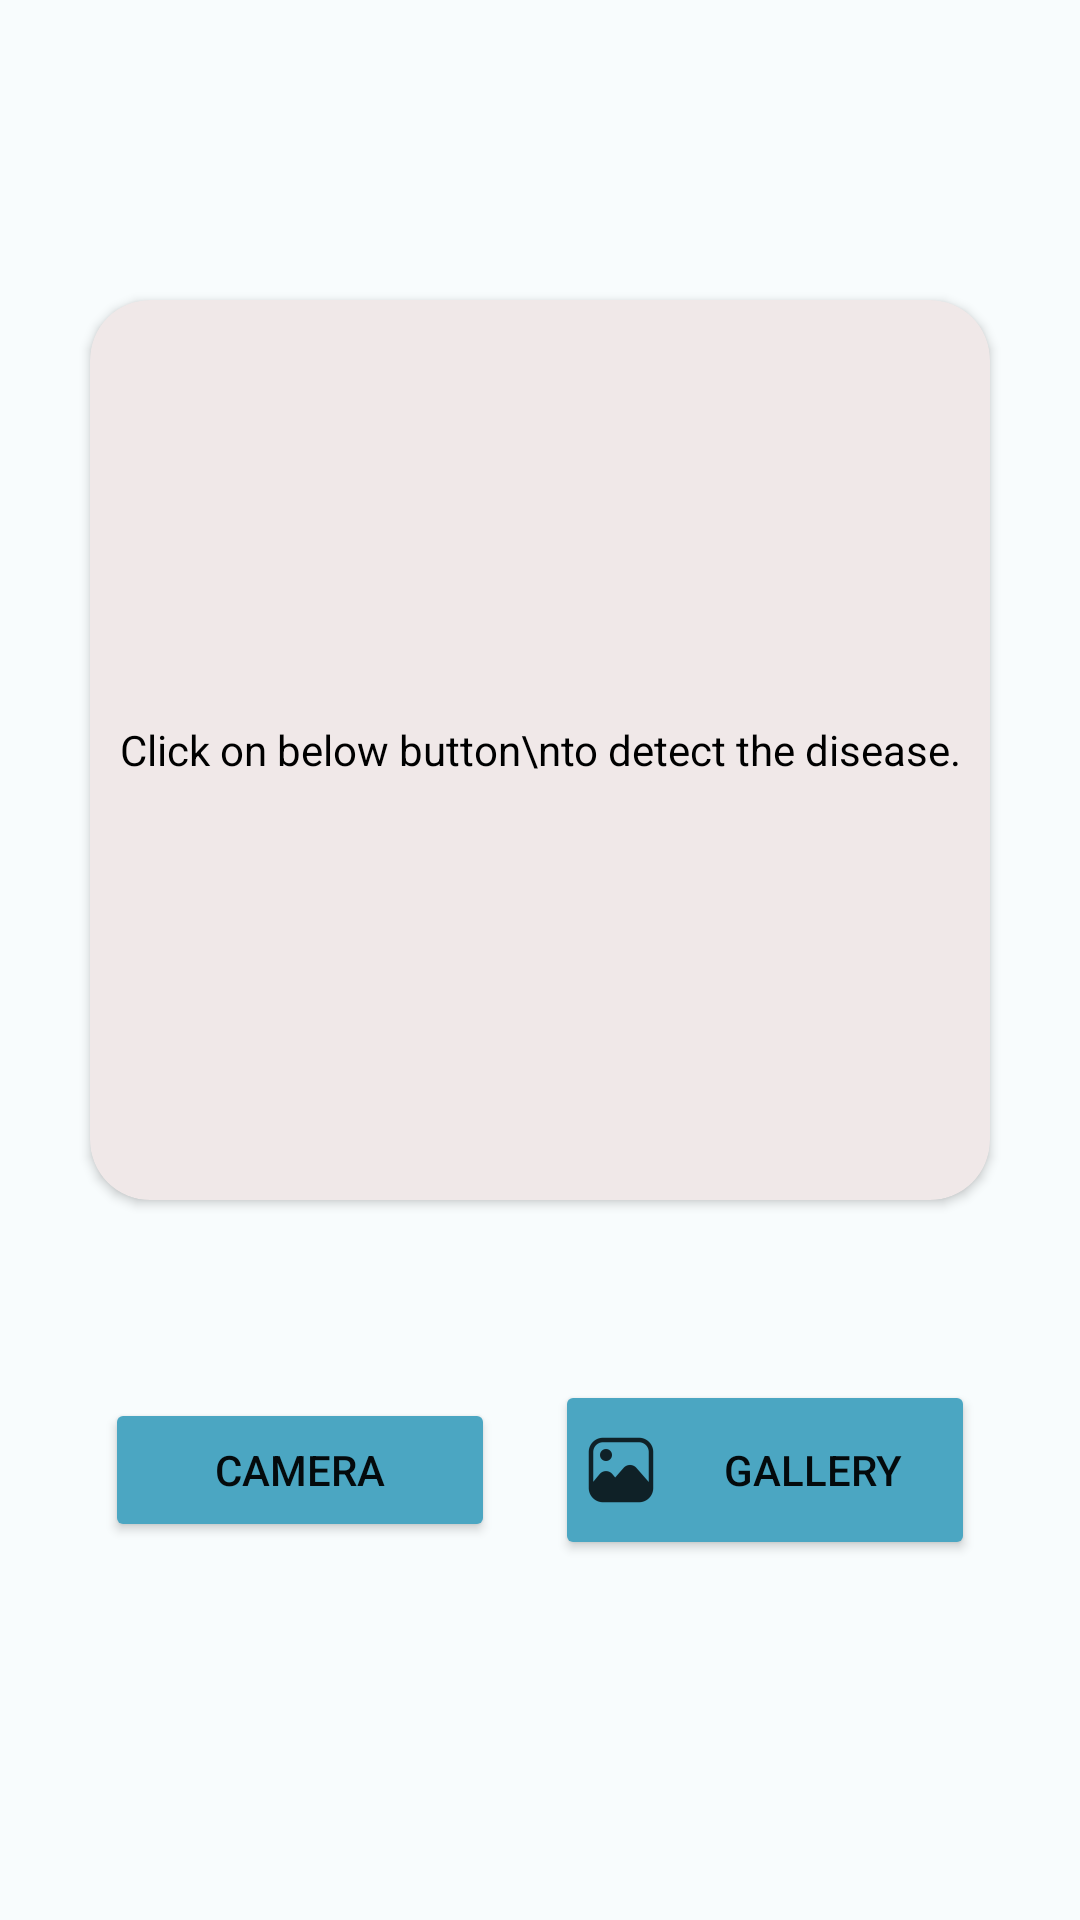

This screen was rendered from an Android layout file. Write that file and the resources it references.
<!-- AndroidManifest.xml: application theme Theme.SmartSmile -->
<!-- res/layout/fragment_detection_scan.xml -->
<?xml version="1.0" encoding="utf-8"?>
<LinearLayout xmlns:android="http://schemas.android.com/apk/res/android"
    xmlns:tools="http://schemas.android.com/tools"
    android:layout_width="match_parent"
    android:layout_height="match_parent"
    xmlns:app="http://schemas.android.com/apk/res-auto"
    android:orientation="vertical"
    android:gravity="center_horizontal"
    android:background="@color/white"
    tools:context=".DetectionScanFragment">

    <androidx.cardview.widget.CardView
        android:layout_width="300dp"
        android:layout_height="300dp"
        android:layout_gravity="center"
        android:layout_marginTop="100dp"
        android:layout_marginBottom="50dp"
        app:cardCornerRadius="20dp"
        app:cardBackgroundColor="@color/secondary_pink">

        <TextView
            android:layout_width="wrap_content"
            android:layout_height="wrap_content"
            android:text="Click on below button\nto detect the disease."
            android:textAlignment="center"
            android:textColor="#000000"
            android:gravity="center"
            android:layout_gravity="center"
            android:textSize="14sp" />
    </androidx.cardview.widget.CardView>

    <LinearLayout
        android:layout_width="wrap_content"
        android:layout_height="wrap_content"
        android:gravity="center">

        <Button
            android:id="@+id/button_capture"
            android:layout_width="130dp"
            android:layout_height="wrap_content"
            android:layout_margin="10dp"
            app:cornerRadius = "20dp"
            android:backgroundTint="@color/primary_blue"
            android:drawableLeft="@drawable/camera_icon"
            android:drawablePadding="8dp"
            android:padding="10dp"
            android:text="Camera"
            android:textColor="@color/black"/>

        <Button
            android:id="@+id/button_upload"
            android:layout_width="140dp"
            android:layout_height="60dp"
            android:layout_margin="10dp"
            app:cornerRadius = "20dp"
            android:backgroundTint="@color/primary_blue"
            android:drawableLeft="@drawable/gallery_icon"
            android:drawablePadding="8dp"
            android:padding="10dp"
            android:text="Gallery"
            android:textColor="@color/black" />

    </LinearLayout>

</LinearLayout>
<!-- resources referenced by this layout -->
<resources>
  <color name="black">#040a0c</color>
  <color name="primary_blue">#4BA6C2</color>
  <color name="secondary_pink">#F0E8E8</color>
  <color name="white">#F8FCFD</color>
  <!-- drawable gallery_icon: png bitmap (drawable-hdpi, 524 bytes) -->
  <style name="Theme.SmartSmile" parent="Theme.MaterialComponents.DayNight.NoActionBar">
          
          
      </style>
</resources>
